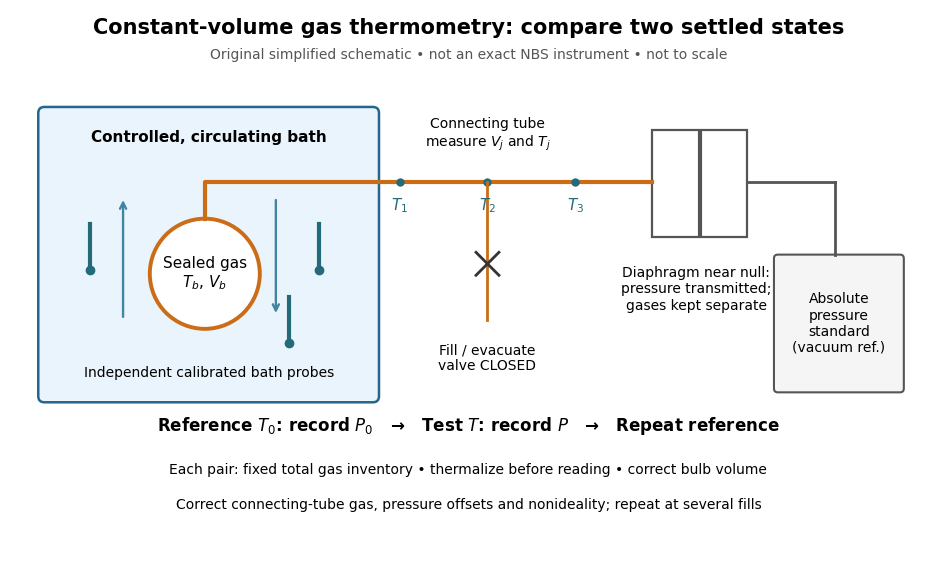

Reproduce this figure in Python. (Note: this script raises an exception after producing the figure.)
"""Original schematic; simplified measurement layout, not measured data.

Run from _media with MPLCONFIGDIR=/tmp/codex-wiki-matplotlib:
python ../temperature-thermometry-gas-apparatus.py
Tested: Python 3.14.4, Matplotlib 3.10.7, NumPy 2.3.5.
The output basename is derived from this script and written to the CWD.
"""
from pathlib import Path
import matplotlib
matplotlib.use("Agg")
import matplotlib.pyplot as plt
from matplotlib.patches import Circle, FancyBboxPatch, Rectangle


def main():
    plt.rcParams.update({"font.family": "DejaVu Sans", "font.size": 11})
    fig, ax = plt.subplots(figsize=(9.5, 5.6), dpi=120)
    fig.patch.set_facecolor("white")
    ax.set_facecolor("white")
    ax.set(xlim=(0, 12), ylim=(0, 7.1))
    ax.axis("off")
    ax.text(6, 6.86, "Constant-volume gas thermometry: compare two settled states",
            ha="center", va="center", fontsize=15, weight="bold")
    ax.text(6, 6.46, "Original simplified schematic • not an exact NBS instrument • not to scale",
            ha="center", fontsize=10, color="#555555")

    bath = FancyBboxPatch((.45, 2.05), 4.3, 3.7, boxstyle="round,pad=0.08",
                         facecolor="#eaf4fc", edgecolor="#25668c", lw=1.8)
    ax.add_patch(bath)
    ax.text(2.6, 5.38, "Controlled, circulating bath", ha="center", weight="bold")
    bulb = Circle((2.55, 3.65), .72, facecolor="white", edgecolor="#cb6c16", lw=2.8)
    ax.add_patch(bulb)
    ax.text(2.55, 3.65, "Sealed gas\n$T_b$, $V_b$", ha="center", va="center")
    # Three separate bath sensors check the spatial surroundings of the bulb.
    for x, y in [(1.05, 3.7), (4.05, 3.7), (3.65, 2.75)]:
        ax.plot([x, x], [y+.6, y], color="#246a78", lw=3)
        ax.plot(x, y, "o", color="#246a78", ms=6)
    ax.text(2.6, 2.3, "Independent calibrated bath probes", ha="center", fontsize=10)
    ax.annotate("", xy=(1.48, 4.65), xytext=(1.48, 3.05),
                arrowprops={"arrowstyle": "->", "color": "#4384a2", "lw": 1.7})
    ax.annotate("", xy=(3.48, 3.1), xytext=(3.48, 4.65),
                arrowprops={"arrowstyle": "->", "color": "#4384a2", "lw": 1.7})

    ax.plot([2.55, 2.55, 8.4], [4.37, 4.85, 4.85], color="#cb6c16", lw=3)
    ax.text(6.25, 5.32, "Connecting tube\nmeasure $V_j$ and $T_j$", ha="center", fontsize=10)
    for x, label in [(5.1, "$T_1$"), (6.25, "$T_2$"), (7.4, "$T_3$")]:
        ax.plot(x, 4.85, "o", color="#246a78", ms=5)
        ax.text(x, 4.48, label, ha="center", color="#246a78")
    # Filling branch is closed throughout each reference/test comparison.
    ax.plot([6.25, 6.25], [4.85, 3.05], color="#cb6c16", lw=2)
    ax.plot([6.1, 6.4], [3.63, 3.93], color="#333333", lw=2)
    ax.plot([6.1, 6.4], [3.93, 3.63], color="#333333", lw=2)
    ax.text(6.25, 2.55, "Fill / evacuate\nvalve CLOSED", ha="center", va="center", fontsize=10)

    chamber = Rectangle((8.4, 4.13), 1.25, 1.4, facecolor="white", edgecolor="#555555", lw=1.6)
    ax.add_patch(chamber)
    ax.plot([9.03, 9.03], [4.16, 5.5], color="#555555", lw=3)
    ax.plot([9.65, 10.8], [4.85, 4.85], color="#555555", lw=2)
    ax.text(8.98, 3.75, "Diaphragm near null:\npressure transmitted;\ngases kept separate", ha="center", va="top", fontsize=10)
    standard = FancyBboxPatch((10.05, 2.15), 1.6, 1.7, boxstyle="round,pad=0.05",
                             facecolor="#f5f5f5", edgecolor="#555555", lw=1.5)
    ax.add_patch(standard)
    ax.plot([10.8, 10.8], [4.85, 3.9], color="#555555", lw=2)
    ax.text(10.85, 3, "Absolute\npressure\nstandard\n(vacuum ref.)", ha="center", va="center", fontsize=10)

    ax.text(6, 1.6, "Reference $T_0$: record $P_0$   →   Test $T$: record $P$   →   Repeat reference",
            ha="center", fontsize=12, weight="bold")
    ax.text(6, 1.03, "Each pair: fixed total gas inventory • thermalize before reading • correct bulb volume",
            ha="center", fontsize=10)
    ax.text(6, .58, "Correct connecting-tube gas, pressure offsets and nonideality; repeat at several fills",
            ha="center", fontsize=10)
    fig.subplots_adjust(left=.02, right=.985, bottom=.02, top=.99)
    fig.savefig(Path(__file__).stem + ".png", facecolor="white", transparent=False)
    plt.close(fig)


if __name__ == "__main__":
    main()
